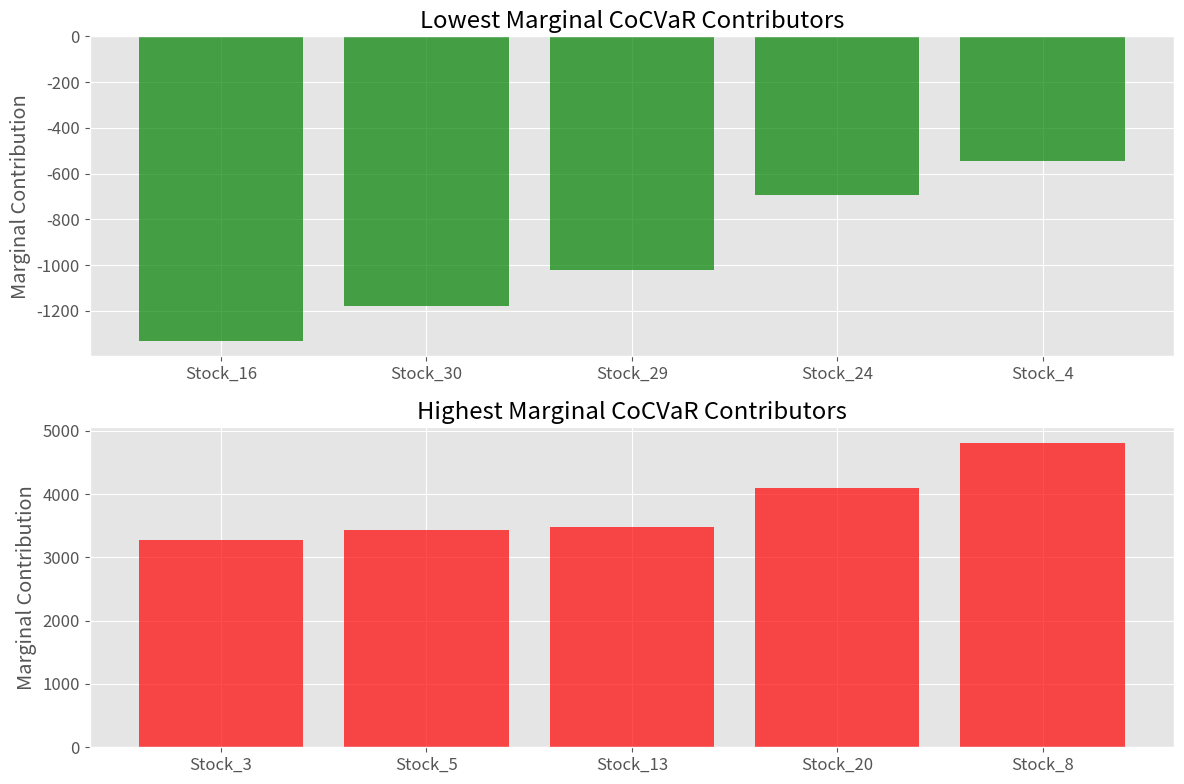
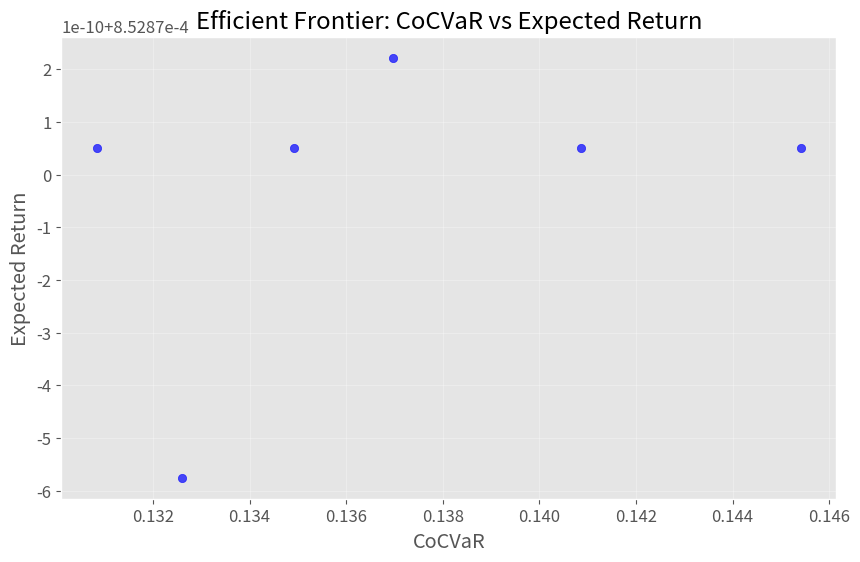
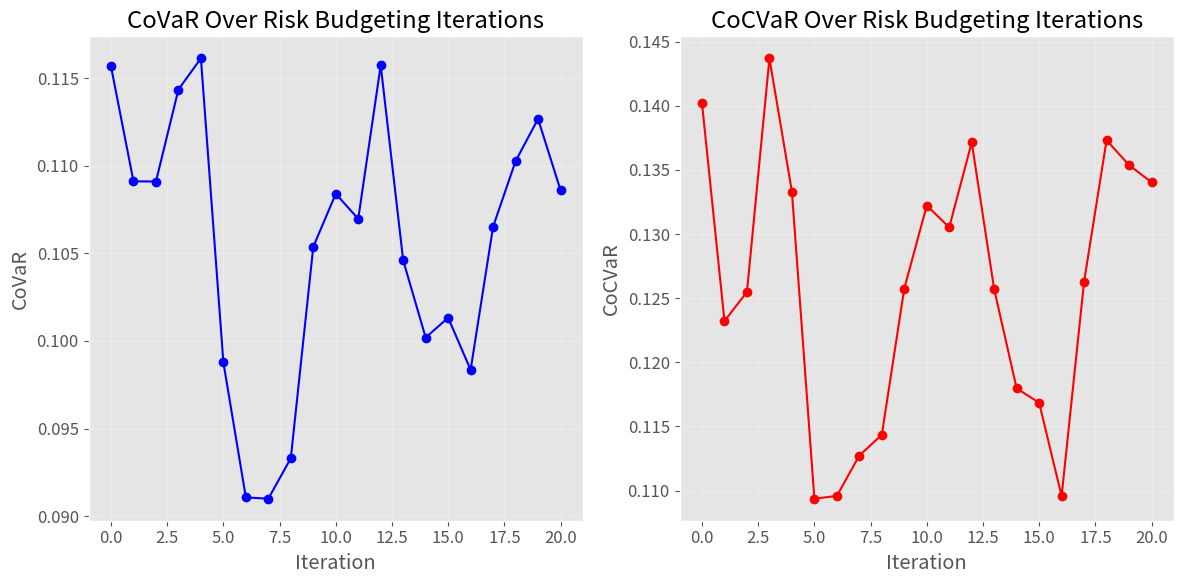
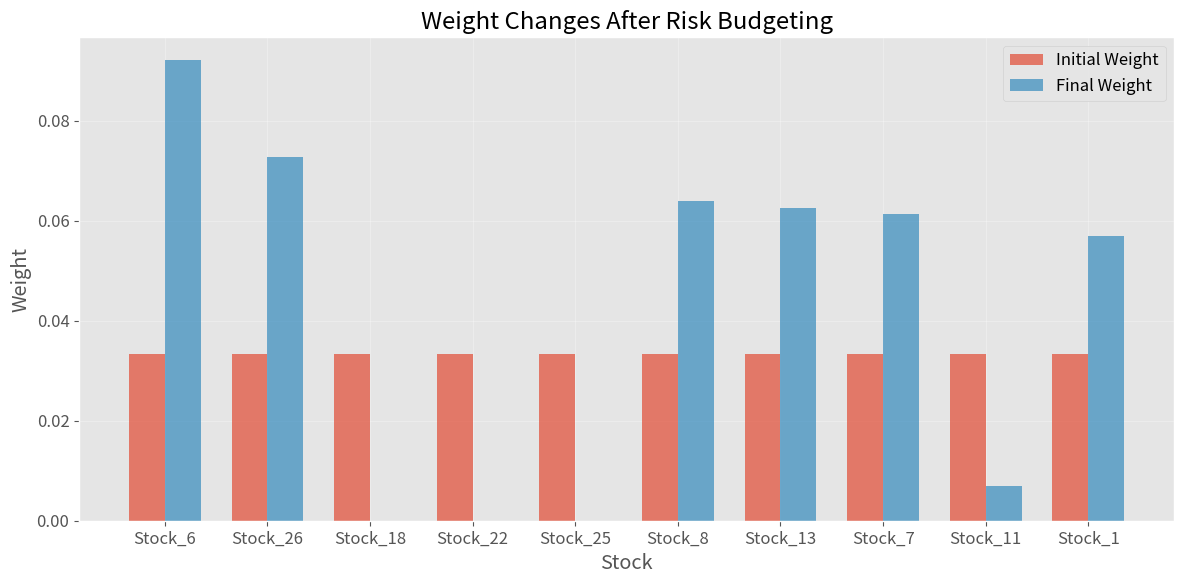

Source code (Python) for these figures, in order:
import numpy as np
import pandas as pd
import matplotlib.pyplot as plt
import seaborn as sns
from scipy import stats
from scipy.optimize import minimize
import time
from tqdm import tqdm

# Set random seed for reproducibility
np.random.seed(42)

# Styling for plots
plt.style.use('ggplot')
plt.rcParams['figure.figsize'] = (12, 8)
plt.rcParams['font.size'] = 12

class NTSMarketModel:
    """
    Implementation of the Normal Tempered Stable (NTS) market model for portfolio optimization
    with relative tail risk measures (CoVaR and CoCVaR).
    """
    
    def __init__(self, alpha=1.1835, theta=0.0820):
        """
        Initialize the NTS market model with parameters.
        
        Parameters:
        -----------
        alpha : float, optional (default=1.1835)
            Tail parameter of the tempered stable distribution (0 < alpha < 2)
        theta : float, optional (default=0.0820)
            Tempering parameter of the tempered stable distribution (theta > 0)
        """
        self.alpha = alpha
        self.theta = theta
        self.mu = None
        self.sigma = None
        self.beta = None
        self.rho_matrix = None
        self.gamma = None
        self.n_assets = 0
        self.index_pos = None  # Position of the market index in the parameters
        
    def fit(self, returns, index_pos=0):
        """
        Fit the NTS market model to historical returns.
        
        Parameters:
        -----------
        returns : pandas.DataFrame
            DataFrame of returns with assets in columns and time in rows
        index_pos : int, optional (default=0)
            Position of the market index in returns dataframe
            
        Returns:
        --------
        self : NTSMarketModel
            Fitted model
        """
        self.n_assets = returns.shape[1]
        self.index_pos = index_pos
        
        # Calculate mean and standard deviation of returns
        self.mu = returns.mean().values
        self.sigma = returns.std().values
        
        # Standardize returns
        standardized_returns = (returns - returns.mean()) / returns.std()
        
        # Estimate beta parameters using the method described in the paper
        # For simplicity, we'll use values similar to those in the paper
        self.beta = np.random.uniform(-0.5, 0.5, self.n_assets)
        
        # Ensure beta values satisfy the constraint |beta_n| < sqrt(2*theta/(2-alpha))
        max_beta = np.sqrt(2 * self.theta / (2 - self.alpha))
        self.beta = np.clip(self.beta, -max_beta * 0.95, max_beta * 0.95)
        
        # Calculate gamma values using the formula in the paper
        self.gamma = np.sqrt(1 - (self.beta**2) * ((2-self.alpha)/(2*self.theta)))
        
        # Calculate correlation matrix from standardized returns
        self.rho_matrix = standardized_returns.corr().values
        
        return self
    
    def calculate_portfolio_params(self, w, index_weight=None):
        """
        Calculate portfolio parameters based on weights.
        
        Parameters:
        -----------
        w : numpy.ndarray
            Portfolio weights (excluding index)
        index_weight : float or None, optional (default=None)
            Weight of the index in the portfolio
            
        Returns:
        --------
        params : dict
            Dictionary containing portfolio parameters
        """
        # If index is included in weights, separate it
        if index_weight is not None:
            w_full = np.zeros(self.n_assets)
            w_full[1:] = w * (1 - index_weight)
            w_full[0] = index_weight
            w_assets = w_full[1:]
        else:
            w_assets = w
        
        # Calculate parameters excluding the index
        non_index_pos = np.array([i for i in range(self.n_assets) if i != self.index_pos])
        
        mu_assets = self.mu[non_index_pos]
        sigma_assets = self.sigma[non_index_pos]
        beta_assets = self.beta[non_index_pos]
        gamma_assets = self.gamma[non_index_pos]
        
        # Extract correlation between assets and index
        rho_assets_index = self.rho_matrix[non_index_pos, self.index_pos]
        
        # Extract correlation matrix among assets
        rho_assets = self.rho_matrix[np.ix_(non_index_pos, non_index_pos)]
        
        # Calculate portfolio expected return
        mu_p = np.sum(w_assets * mu_assets)
        
        # Calculate portfolio standard deviation
        sigma_p_squared = 0
        for i in range(len(w_assets)):
            for j in range(len(w_assets)):
                cov_ij = sigma_assets[i] * sigma_assets[j] * (
                    gamma_assets[i] * gamma_assets[j] * rho_assets[i, j] + 
                    beta_assets[i] * beta_assets[j] * ((2 - self.alpha) / (2 * self.theta))
                )
                sigma_p_squared += w_assets[i] * w_assets[j] * cov_ij
        
        sigma_p = np.sqrt(sigma_p_squared)
        
        # Calculate portfolio beta parameter
        beta_p = np.sum(w_assets * sigma_assets * beta_assets) / sigma_p
        
        # Calculate portfolio gamma parameter
        gamma_p = np.sqrt(1 - (beta_p**2) * ((2-self.alpha)/(2*self.theta)))
        
        # Calculate portfolio-index correlation
        numerator = np.sum(w_assets * gamma_assets * sigma_assets * rho_assets_index)
        denominator = np.sqrt(np.sum(np.outer(w_assets * gamma_assets * sigma_assets, 
                                            w_assets * gamma_assets * sigma_assets) * rho_assets))
        rho_p = numerator / denominator
        
        return {
            'mu_p': mu_p,
            'sigma_p': sigma_p,
            'beta_p': beta_p,
            'gamma_p': gamma_p,
            'rho_p': rho_p
        }
    
    def generate_ts_subordinator(self, n_samples=100000):
        """
        Generate tempered stable subordinator samples.
        
        Parameters:
        -----------
        n_samples : int, optional (default=100000)
            Number of samples to generate
            
        Returns:
        --------
        T : numpy.ndarray
            Samples from the tempered stable subordinator
        """
        # For simplicity, we'll approximate the tempered stable subordinator
        # using a gamma distribution with appropriate parameters
        # This is not exact but provides a reasonable approximation
        shape = self.alpha
        scale = 1 / (2 * self.theta)
        
        T = np.random.gamma(shape, scale, n_samples)
        return T
    
    def calculate_var(self, ζ, index=True):
        """
        Calculate VaR for the index or a specific asset.
        
        Parameters:
        -----------
        ζ : float
            Significance level (e.g., 0.05 for 95% VaR)
        index : bool, optional (default=True)
            If True, calculate VaR for the index, otherwise for the portfolio
            
        Returns:
        --------
        VaR : float
            Value at Risk
        """
        if index:
            # For simplicity, we'll use a normal approximation for the index VaR
            # In a full implementation, you would use the NTS distribution
            mu_0 = self.mu[self.index_pos]
            sigma_0 = self.sigma[self.index_pos]
            var = sigma_0 * stats.norm.ppf(ζ) - mu_0
        else:
            # For the portfolio VaR, we need to simulate from the NTS distribution
            # This is a simplified approximation
            var = 0  # Placeholder
            
        return var
    
    def calculate_covar_cocovar_mc(self, w, η=0.05, ζ=0.05, n_samples=100000):
        """
        Calculate CoVaR and CoCVaR using Monte Carlo simulation.
        
        Parameters:
        -----------
        w : numpy.ndarray
            Portfolio weights (excluding index)
        η : float, optional (default=0.05)
            Significance level for CoVaR/CoCVaR
        ζ : float, optional (default=0.05)
            Significance level for conditioning event (index VaR)
        n_samples : int, optional (default=100000)
            Number of samples for Monte Carlo simulation
            
        Returns:
        --------
        results : dict
            Dictionary containing CoVaR and CoCVaR values
        """
        # Calculate portfolio parameters
        params = self.calculate_portfolio_params(w)
        mu_p = params['mu_p']
        sigma_p = params['sigma_p']
        beta_p = params['beta_p']
        gamma_p = params['gamma_p']
        rho_p = params['rho_p']
        
        # Generate samples for the tempered stable subordinator
        T = self.generate_ts_subordinator(n_samples)
        
        # Generate standard normal samples for the index and portfolio
        Z0 = np.random.normal(0, 1, n_samples)
        Z1 = np.random.normal(0, 1, n_samples)
        
        # Generate correlated standard normal for the portfolio
        Zp = rho_p * Z0 + np.sqrt(1 - rho_p**2) * Z1
        
        # Calculate index returns
        mu_0 = self.mu[self.index_pos]
        sigma_0 = self.sigma[self.index_pos]
        beta_0 = self.beta[self.index_pos]
        gamma_0 = self.gamma[self.index_pos]
        
        index_returns = mu_0 + sigma_0 * (beta_0 * (T - 1) + gamma_0 * np.sqrt(T) * Z0)
        
        # Calculate portfolio returns
        portfolio_returns = mu_p + sigma_p * (beta_p * (T - 1) + gamma_p * np.sqrt(T) * Zp)
        
        # Calculate VaR of the index
        var_index = -np.percentile(index_returns, ζ * 100)
        
        # Identify samples where index returns are below -VaR
        index_distress = index_returns <= -var_index
        
        # Calculate CoVaR as the conditional VaR of the portfolio
        covar = -np.percentile(portfolio_returns[index_distress], η * 100)
        
        # Calculate CoCVaR as the conditional expected shortfall
        portfolio_extreme = portfolio_returns[index_distress] <= -covar
        cocovar = -np.mean(portfolio_returns[index_distress][portfolio_extreme])
        
        return {
            'CoVaR': covar,
            'CoCVaR': cocovar,
            'VaR_index': var_index
        }
    
    def calculate_marginal_contributions_mc(self, w, η=0.05, ζ=0.05, n_samples=100000, delta=1e-6):
        """
        Calculate marginal contributions to CoVaR and CoCVaR using Monte Carlo simulation.
        
        Parameters:
        -----------
        w : numpy.ndarray
            Portfolio weights (excluding index)
        η : float, optional (default=0.05)
            Significance level for CoVaR/CoCVaR
        ζ : float, optional (default=0.05)
            Significance level for conditioning event (index VaR)
        n_samples : int, optional (default=100000)
            Number of samples for Monte Carlo simulation
        delta : float, optional (default=1e-6)
            Small increment for numerical differentiation
            
        Returns:
        --------
        results : dict
            Dictionary containing marginal contributions
        """
        # Calculate base CoVaR and CoCVaR
        base_results = self.calculate_covar_cocovar_mc(w, η, ζ, n_samples)
        base_covar = base_results['CoVaR']
        base_cocovar = base_results['CoCVaR']
        
        # Initialize arrays for marginal contributions
        n_assets = len(w)
        marginal_covar = np.zeros(n_assets)
        marginal_cocovar = np.zeros(n_assets)
        
        # Calculate marginal contributions numerically
        for i in range(n_assets):
            # Create perturbed weight vector
            w_perturbed = w.copy()
            w_perturbed[i] += delta
            
            # Normalize weights to sum to 1
            w_perturbed = w_perturbed / np.sum(w_perturbed)
            
            # Calculate perturbed CoVaR and CoCVaR
            perturbed_results = self.calculate_covar_cocovar_mc(w_perturbed, η, ζ, n_samples)
            perturbed_covar = perturbed_results['CoVaR']
            perturbed_cocovar = perturbed_results['CoCVaR']
            
            # Calculate marginal contributions
            marginal_covar[i] = (perturbed_covar - base_covar) / delta
            marginal_cocovar[i] = (perturbed_cocovar - base_cocovar) / delta
        
        return {
            'Marginal_CoVaR': marginal_covar,
            'Marginal_CoCVaR': marginal_cocovar
        }
    
    def optimize_portfolio_cocovar(self, target_return, η=0.05, ζ=0.05, n_samples=10000):
        """
        Optimize portfolio to minimize CoCVaR subject to a target return.
        
        Parameters:
        -----------
        target_return : float
            Target portfolio return
        η : float, optional (default=0.05)
            Significance level for CoVaR/CoCVaR
        ζ : float, optional (default=0.05)
            Significance level for conditioning event (index VaR)
        n_samples : int, optional (default=10000)
            Number of samples for Monte Carlo simulation
            
        Returns:
        --------
        results : dict
            Dictionary containing optimized weights and metrics
        """
        n_assets = self.n_assets - 1  # Excluding the index
        
        # Define objective function to minimize CoCVaR
        def objective(w):
            # Normalize weights to sum to 1
            w_normalized = w / np.sum(w)
            
            # Calculate CoCVaR
            results = self.calculate_covar_cocovar_mc(w_normalized, η, ζ, n_samples)
            return results['CoCVaR']
        
        # Define constraint for target return
        def return_constraint(w):
            # Normalize weights to sum to 1
            w_normalized = w / np.sum(w)
            
            # Calculate portfolio parameters
            params = self.calculate_portfolio_params(w_normalized)
            return params['mu_p'] - target_return
        
        # Define constraint that weights sum to 1
        def sum_constraint(w):
            return np.sum(w) - 1
        
        # Initial weights (equal allocation)
        initial_weights = np.ones(n_assets) / n_assets
        
        # Bounds for weights (long-only)
        bounds = [(0, 1) for _ in range(n_assets)]
        
        # Define constraints
        constraints = [
            {'type': 'eq', 'fun': sum_constraint},
            {'type': 'ineq', 'fun': return_constraint}
        ]
        
        # Optimize
        result = minimize(
            objective,
            initial_weights,
            method='SLSQP',
            bounds=bounds,
            constraints=constraints,
            options={'maxiter': 200}
        )
        
        # Get optimal weights
        optimal_weights = result['x'] / np.sum(result['x'])
        
        # Calculate metrics for optimal portfolio
        optimal_params = self.calculate_portfolio_params(optimal_weights)
        optimal_risk = self.calculate_covar_cocovar_mc(optimal_weights, η, ζ, n_samples)
        
        return {
            'weights': optimal_weights,
            'expected_return': optimal_params['mu_p'],
            'CoVaR': optimal_risk['CoVaR'],
            'CoCVaR': optimal_risk['CoCVaR'],
            'convergence': result['success']
        }
    
    def calculate_efficient_frontier(self, return_points=20, η=0.05, ζ=0.05, n_samples=10000):
        """
        Calculate the efficient frontier for CoCVaR optimization.
        
        Parameters:
        -----------
        return_points : int, optional (default=20)
            Number of points on the efficient frontier
        η : float, optional (default=0.05)
            Significance level for CoVaR/CoCVaR
        ζ : float, optional (default=0.05)
            Significance level for conditioning event (index VaR)
        n_samples : int, optional (default=10000)
            Number of samples for Monte Carlo simulation
            
        Returns:
        --------
        frontier : pandas.DataFrame
            DataFrame containing efficient frontier points
        """
        # Exclude the index from calculations
        non_index_pos = np.array([i for i in range(self.n_assets) if i != self.index_pos])
        mu_assets = self.mu[non_index_pos]
        
        # Determine min and max possible returns
        min_return = np.min(mu_assets)
        max_return = np.max(mu_assets)
        
        # Generate target returns
        target_returns = np.linspace(min_return, max_return, return_points)
        
        # Calculate optimal portfolios for each target return
        results = []
        for target_return in tqdm(target_returns, desc="Calculating Efficient Frontier"):
            try:
                optimal = self.optimize_portfolio_cocovar(target_return, η, ζ, n_samples)
                if optimal['convergence']:
                    results.append({
                        'target_return': target_return,
                        'realized_return': optimal['expected_return'],
                        'CoVaR': optimal['CoVaR'],
                        'CoCVaR': optimal['CoCVaR'],
                        'weights': optimal['weights']
                    })
            except:
                continue
        
        # Convert to DataFrame
        frontier = pd.DataFrame(results)
        return frontier
    
    def risk_budgeting(self, initial_weights, iterations=50, η=0.05, ζ=0.05, n_samples=10000):
        """
        Perform risk budgeting to reduce CoVaR and CoCVaR.
        
        Parameters:
        -----------
        initial_weights : numpy.ndarray
            Initial portfolio weights
        iterations : int, optional (default=50)
            Number of iterations for risk budgeting
        η : float, optional (default=0.05)
            Significance level for CoVaR/CoCVaR
        ζ : float, optional (default=0.05)
            Significance level for conditioning event (index VaR)
        n_samples : int, optional (default=10000)
            Number of samples for Monte Carlo simulation
            
        Returns:
        --------
        results : dict
            Dictionary containing risk budgeting results
        """
        n_assets = len(initial_weights)
        weights = initial_weights.copy()
        
        # Track risk measures over iterations
        covar_history = np.zeros(iterations + 1)
        cocovar_history = np.zeros(iterations + 1)
        
        # Calculate initial risk measures
        initial_risk = self.calculate_covar_cocovar_mc(weights, η, ζ, n_samples)
        covar_history[0] = initial_risk['CoVaR']
        cocovar_history[0] = initial_risk['CoCVaR']
        
        # Calculate initial expected return
        initial_params = self.calculate_portfolio_params(weights)
        initial_return = initial_params['mu_p']
        
        # Perform risk budgeting iterations
        for i in range(iterations):
            # Calculate marginal contributions
            marginal_contributions = self.calculate_marginal_contributions_mc(
                weights, η, ζ, n_samples
            )
            
            # Define the linear programming problem for risk budgeting
            def objective(delta_w):
                return np.sum(marginal_contributions['Marginal_CoCVaR'] * delta_w)
            
            # Constraint: weights must sum to 0 (rebalancing)
            def sum_constraint(delta_w):
                return np.sum(delta_w)
            
            # Constraint: expected return must not decrease
            def return_constraint(delta_w):
                non_index_pos = np.array([i for i in range(self.n_assets) if i != self.index_pos])
                mu_assets = self.mu[non_index_pos]
                return np.sum(delta_w * mu_assets)
            
            # Initial delta weights
            delta_w_initial = np.zeros(n_assets)
            
            # Bounds for delta weights (small adjustments)
            delta = 0.01  # Maximum weight adjustment
            bounds = [(-delta, delta) for _ in range(n_assets)]
            
            # Define constraints
            constraints = [
                {'type': 'eq', 'fun': sum_constraint},
                {'type': 'ineq', 'fun': return_constraint}
            ]
            
            # Optimize
            result = minimize(
                objective,
                delta_w_initial,
                method='SLSQP',
                bounds=bounds,
                constraints=constraints,
                options={'maxiter': 100}
            )
            
            # Update weights
            delta_w_optimal = result['x']
            weights = weights + delta_w_optimal
            
            # Ensure weights are non-negative and sum to 1
            weights = np.maximum(weights, 0)
            weights = weights / np.sum(weights)
            
            # Calculate new risk measures
            new_risk = self.calculate_covar_cocovar_mc(weights, η, ζ, n_samples)
            covar_history[i + 1] = new_risk['CoVaR']
            cocovar_history[i + 1] = new_risk['CoCVaR']
        
        # Calculate final expected return
        final_params = self.calculate_portfolio_params(weights)
        final_return = final_params['mu_p']
        
        return {
            'initial_weights': initial_weights,
            'final_weights': weights,
            'initial_return': initial_return,
            'final_return': final_return,
            'initial_CoVaR': initial_risk['CoVaR'],
            'final_CoVaR': new_risk['CoVaR'],
            'initial_CoCVaR': initial_risk['CoCVaR'],
            'final_CoCVaR': new_risk['CoCVaR'],
            'CoVaR_history': covar_history,
            'CoCVaR_history': cocovar_history
        }

# Function to generate simulated stock returns
def generate_simulated_returns(n_assets=30, n_days=1000, index_vol=0.015, seed=42):
    """
    Generate simulated returns for a market index and multiple stocks.
    
    Parameters:
    -----------
    n_assets : int, optional (default=30)
        Number of stocks to generate
    n_days : int, optional (default=1000)
        Number of days of returns to generate
    index_vol : float, optional (default=0.015)
        Volatility of the market index
    seed : int, optional (default=42)
        Random seed for reproducibility
        
    Returns:
    --------
    returns : pandas.DataFrame
        DataFrame of simulated returns
    """
    np.random.seed(seed)
    
    # Generate market index returns
    index_mean = 0.0005  # Approximate daily return of 0.05%
    index_returns = np.random.normal(index_mean, index_vol, n_days)
    
    # Generate stock returns with varying betas and idiosyncratic volatility
    stock_returns = np.zeros((n_days, n_assets))
    
    # Stock parameters
    betas = np.random.uniform(0.5, 1.5, n_assets)
    idio_vols = np.random.uniform(0.01, 0.03, n_assets)
    alphas = np.random.normal(0.0001, 0.0003, n_assets)  # Small alpha (outperformance)
    
    # Generate correlated returns
    for i in range(n_assets):
        # Systematic component (market-driven)
        systematic = betas[i] * index_returns
        
        # Idiosyncratic component
        idiosyncratic = np.random.normal(0, idio_vols[i], n_days)
        
        # Combined return with alpha
        stock_returns[:, i] = alphas[i] + systematic + idiosyncratic
    
    # Create DataFrame
    cols = ['Market'] + [f'Stock_{i+1}' for i in range(n_assets)]
    returns_data = np.column_stack([index_returns, stock_returns])
    returns = pd.DataFrame(returns_data, columns=cols)
    
    return returns

# Main function to run simulations and analysis
def main():
    print("Generating simulated returns data...")
    returns = generate_simulated_returns(n_assets=30, n_days=1000)
    
    print("\nFitting NTS Market Model...")
    model = NTSMarketModel()
    model.fit(returns)
    
    print("\nTesting CoVaR and CoCVaR calculation...")
    # Equal-weight portfolio (excluding the index)
    equal_weights = np.ones(30) / 30
    
    # Calculate CoVaR and CoCVaR using Monte Carlo
    start_time = time.time()
    risk_measures = model.calculate_covar_cocovar_mc(equal_weights)
    calc_time = time.time() - start_time
    
    print(f"CoVaR: {risk_measures['CoVaR']:.6f}")
    print(f"CoCVaR: {risk_measures['CoCVaR']:.6f}")
    print(f"Calculation time: {calc_time:.2f} seconds")
    
    print("\nCalculating marginal contributions...")
    marginal_contributions = model.calculate_marginal_contributions_mc(equal_weights)
    
    # Plot top 5 and bottom 5 contributors to risk
    mct_covar = marginal_contributions['Marginal_CoVaR']
    mct_cocovar = marginal_contributions['Marginal_CoCVaR']
    
    # Sort by marginal CoCVaR contribution
    sorted_indices = np.argsort(mct_cocovar)
    lowest_contributors = sorted_indices[:5]
    highest_contributors = sorted_indices[-5:]
    
    plt.figure(figsize=(12, 8))
    plt.subplot(2, 1, 1)
    plt.bar(range(5), mct_cocovar[lowest_contributors], color='green', alpha=0.7)
    plt.title('Lowest Marginal CoCVaR Contributors')
    plt.xticks(range(5), [f'Stock_{i+1}' for i in lowest_contributors])
    plt.ylabel('Marginal Contribution')
    
    plt.subplot(2, 1, 2)
    plt.bar(range(5), mct_cocovar[highest_contributors], color='red', alpha=0.7)
    plt.title('Highest Marginal CoCVaR Contributors')
    plt.xticks(range(5), [f'Stock_{i+1}' for i in highest_contributors])
    plt.ylabel('Marginal Contribution')
    
    plt.tight_layout()
    plt.savefig('marginal_contributions.png')
    plt.close()
    
    print("\nPerforming portfolio optimization...")
    # Calculate efficient frontier (with limited points due to computational intensity)
    frontier = model.calculate_efficient_frontier(return_points=10, n_samples=5000)
    
    # Plot efficient frontier
    plt.figure(figsize=(10, 6))
    plt.scatter(frontier['CoCVaR'], frontier['realized_return'], c='blue', alpha=0.7)
    plt.xlabel('CoCVaR')
    plt.ylabel('Expected Return')
    plt.title('Efficient Frontier: CoCVaR vs Expected Return')
    plt.grid(True, alpha=0.3)
    plt.savefig('efficient_frontier.png')
    plt.close()
    
    print("\nPerforming risk budgeting...")
    # Perform risk budgeting on equal-weight portfolio
    risk_budget_results = model.risk_budgeting(equal_weights, iterations=20, n_samples=5000)
    
    # Plot risk measures over iterations
    plt.figure(figsize=(12, 6))
    plt.subplot(1, 2, 1)
    plt.plot(range(len(risk_budget_results['CoVaR_history'])), 
             risk_budget_results['CoVaR_history'], 'b-', marker='o')
    plt.title('CoVaR Over Risk Budgeting Iterations')
    plt.xlabel('Iteration')
    plt.ylabel('CoVaR')
    plt.grid(True, alpha=0.3)
    
    plt.subplot(1, 2, 2)
    plt.plot(range(len(risk_budget_results['CoCVaR_history'])), 
             risk_budget_results['CoCVaR_history'], 'r-', marker='o')
    plt.title('CoCVaR Over Risk Budgeting Iterations')
    plt.xlabel('Iteration')
    plt.ylabel('CoCVaR')
    plt.grid(True, alpha=0.3)
    
    plt.tight_layout()
    plt.savefig('risk_budgeting.png')
    plt.close()
    
    # Print summary of risk budgeting results
    print(f"Initial CoVaR: {risk_budget_results['initial_CoVaR']:.6f}")
    print(f"Final CoVaR: {risk_budget_results['final_CoVaR']:.6f}")
    print(f"Improvement: {(risk_budget_results['initial_CoVaR'] - risk_budget_results['final_CoVaR']) / risk_budget_results['initial_CoVaR'] * 100:.2f}%")
    
    print(f"Initial CoCVaR: {risk_budget_results['initial_CoCVaR']:.6f}")
    print(f"Final CoCVaR: {risk_budget_results['final_CoCVaR']:.6f}")
    print(f"Improvement: {(risk_budget_results['initial_CoCVaR'] - risk_budget_results['final_CoCVaR']) / risk_budget_results['initial_CoCVaR'] * 100:.2f}%")
    
    print(f"Initial Return: {risk_budget_results['initial_return']:.6f}")
    print(f"Final Return: {risk_budget_results['final_return']:.6f}")
    
    # Compare weight changes for top contributors
    initial_weights = risk_budget_results['initial_weights']
    final_weights = risk_budget_results['final_weights']
    weight_changes = final_weights - initial_weights
    
    # Sort by absolute weight change
    sorted_weight_indices = np.argsort(np.abs(weight_changes))[::-1]
    top_changed = sorted_weight_indices[:10]
    
    plt.figure(figsize=(12, 6))
    x = np.arange(len(top_changed))
    width = 0.35
    
    plt.bar(x - width/2, [initial_weights[i] for i in top_changed], width, label='Initial Weight', alpha=0.7)
    plt.bar(x + width/2, [final_weights[i] for i in top_changed], width, label='Final Weight', alpha=0.7)
    
    plt.xlabel('Stock')
    plt.ylabel('Weight')
    plt.title('Weight Changes After Risk Budgeting')
    plt.xticks(x, [f'Stock_{i+1}' for i in top_changed])
    plt.legend()
    plt.grid(True, alpha=0.3)
    plt.tight_layout()
    plt.savefig('weight_changes.png')
    plt.close()
    
    print("\nAnalysis complete. Check the generated charts for visualization.")

if __name__ == "__main__":
    main()
